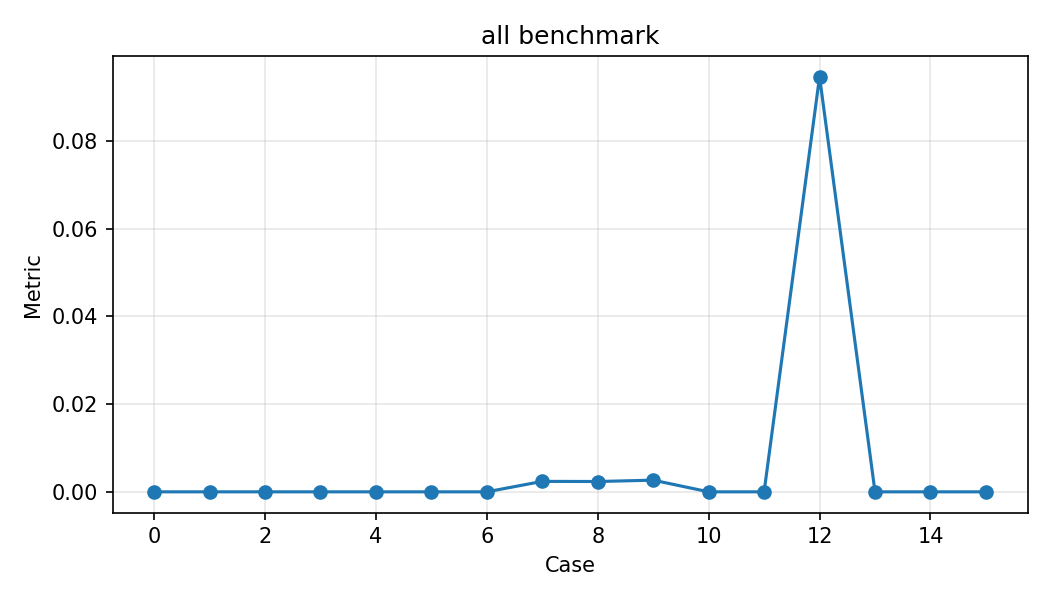

The file beside this chart, header and first rows:
brute_time, build_time, clusters, converged, correct, final_rmse, fitness, initial_angle_degrees, inliers, iterations, kd_radius_time, kd_time, method, noise, noise_points, open3d_time, outlier_ratio, points, precision, queries, recall, residual_mean, rmse, rotation_degrees
0.002124, 0.003211, , , True, , , , , , 0.002511, 0.02819, , , , 0.0004074, , 1000, , 100, , , , 
0.01417, 0.03428, , , True, , , , , , 0.008734, 0.04094, , , , 0.002589, , 10000, , 100, , , , 
0.2457, 0.4127, , , True, , , , , , 0.05637, 0.04651, , , , 0.02858, , 100000, , 100, , , , 
, , , True, , 1.3692908058011096e-15, , , , 3, , , , 0.0, , , , , , , , , , 5.0
, , , True, , 1.8474433546759222e-15, , , , 4, , , , 0.0, , , , , , , , , , 5.0
, , , True, , 1.4384081074084901e-15, , , , 5, , , , 0.0, , , , , , , , , , 15.0
, , , True, , 1.2655481109400234e-15, , , , 6, , , , 0.0, , , , , , , , , , 15.0
, , , , , , , , 160, , , , , , , , 0.0, , 1.0, , 1.0, 0.002382, , 
, , , , , , , , 161, , , , , , , , 0.3, , 0.9938, , 1.0, 0.002354, , 
, , , , , , , , 164, , , , , , , , 0.6, , 0.9756, , 1.0, 0.002661, , 
, , , , , , 1.0, 5.0, , , , , icp, , , , , , , , , , 8.104172386656575e-16, 
, , , , , , 1.0, 5.0, , , , , fpfh_ransac_icp, , , , , , , , , , 4.50762889742935e-16, 
, , , , , , 1.0, 35.0, , , , , icp, , , , , , , , , , 0.09469, 
, , , , , , 1.0, 35.0, , , , , fpfh_ransac_icp, , , , , , , , , , 1.343801842244053e-15, 
, , 3, , , , , , , , , , euclidean, , 0, , , 300, , , , , , 
, , 3, , , , , , , , , , euclidean, , 0, , , 900, , , , , , 
